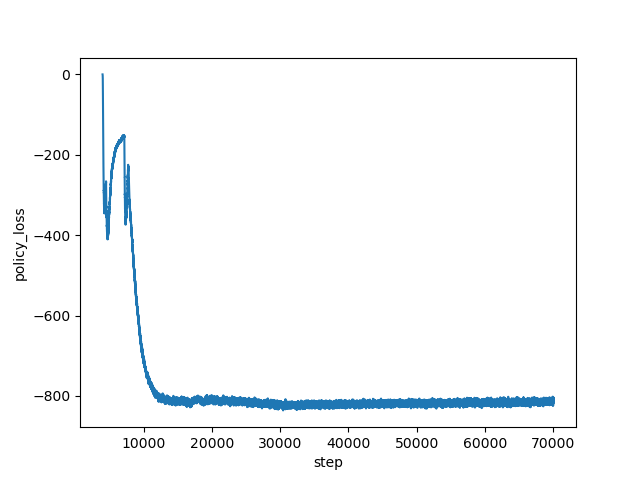

The file beside this chart, header and first rows:
step, policy_loss
4000, -0.02554
4001, -0.08847
4002, -0.1439
4003, -0.1983
4004, -0.2539
4005, -0.3129
4006, -0.3747
4007, -0.4424
4008, -0.5198
4009, -0.6026
4010, -0.6973
4011, -0.8042
4012, -0.9213
4013, -1.063
4014, -1.21
4015, -1.379
4016, -1.569
4017, -1.776
4018, -2.004
4019, -2.257
4020, -2.54
4021, -2.879
4022, -3.206
4023, -3.577
4024, -4.009
4025, -4.436
4026, -4.926
4027, -5.469
4028, -6.015
4029, -6.651
4030, -7.312
4031, -8.027
4032, -8.807
4033, -9.619
4034, -10.5
4035, -11.55
4036, -12.51
4037, -13.61
4038, -14.76
4039, -16.04
4040, -17.6
4041, -18.87
4042, -20.4
4043, -22.11
4044, -23.71
4045, -25.77
4046, -27.68
4047, -29.6
4048, -31.74
4049, -34.27
4050, -36.39
4051, -39.16
4052, -41.88
4053, -44.59
4054, -47.84
4055, -50.73
4056, -53.21
4057, -56.55
4058, -59.69
4059, -63.09
... 65,941 more rows
